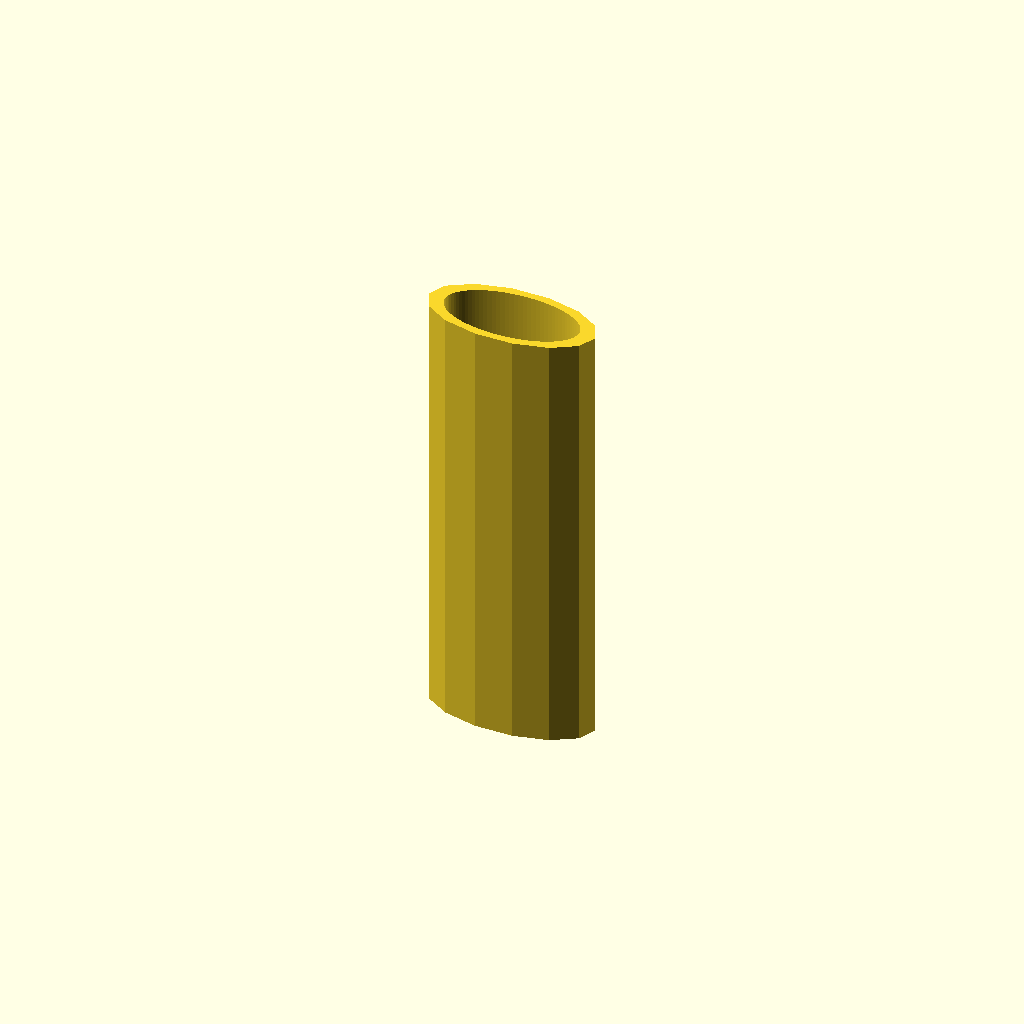
Cell 1 — every parameter at its default value.
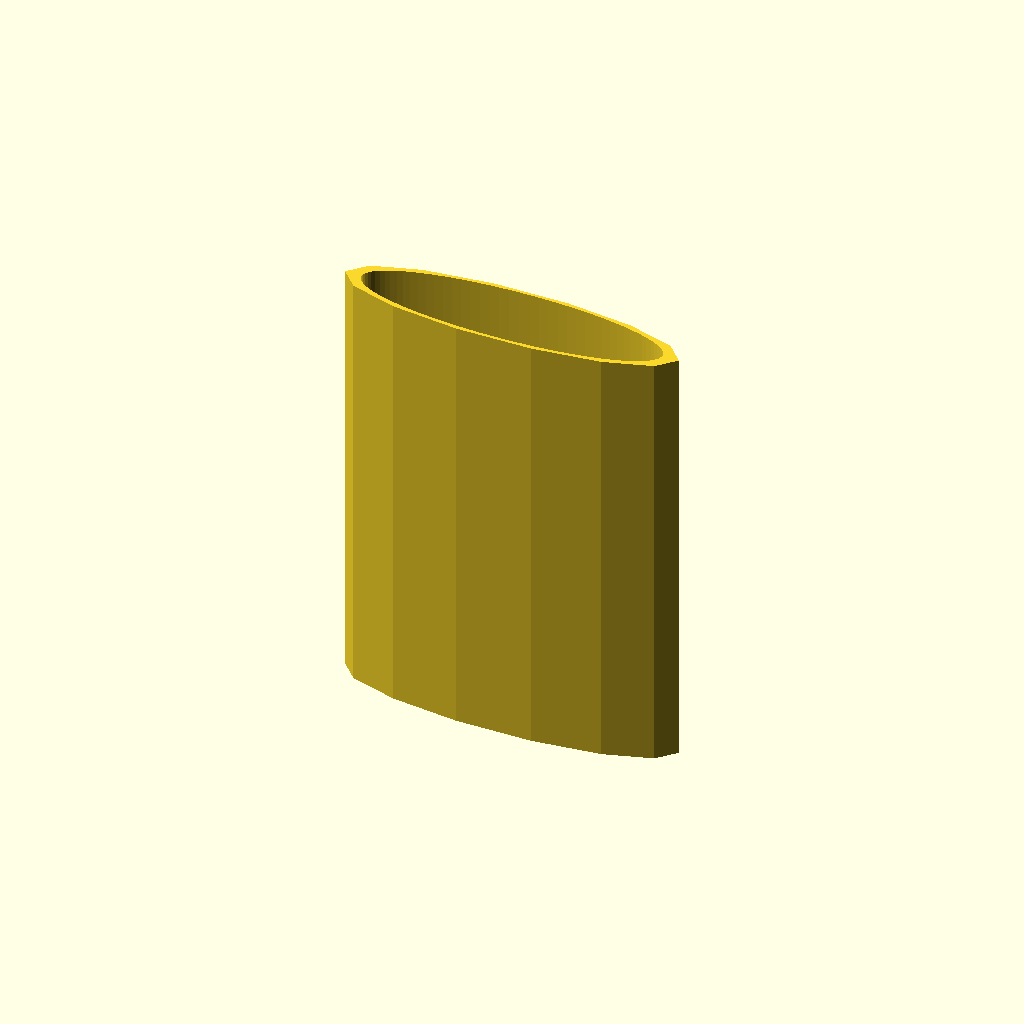
Cell 2: bbox_x = 7 (everything else at default).
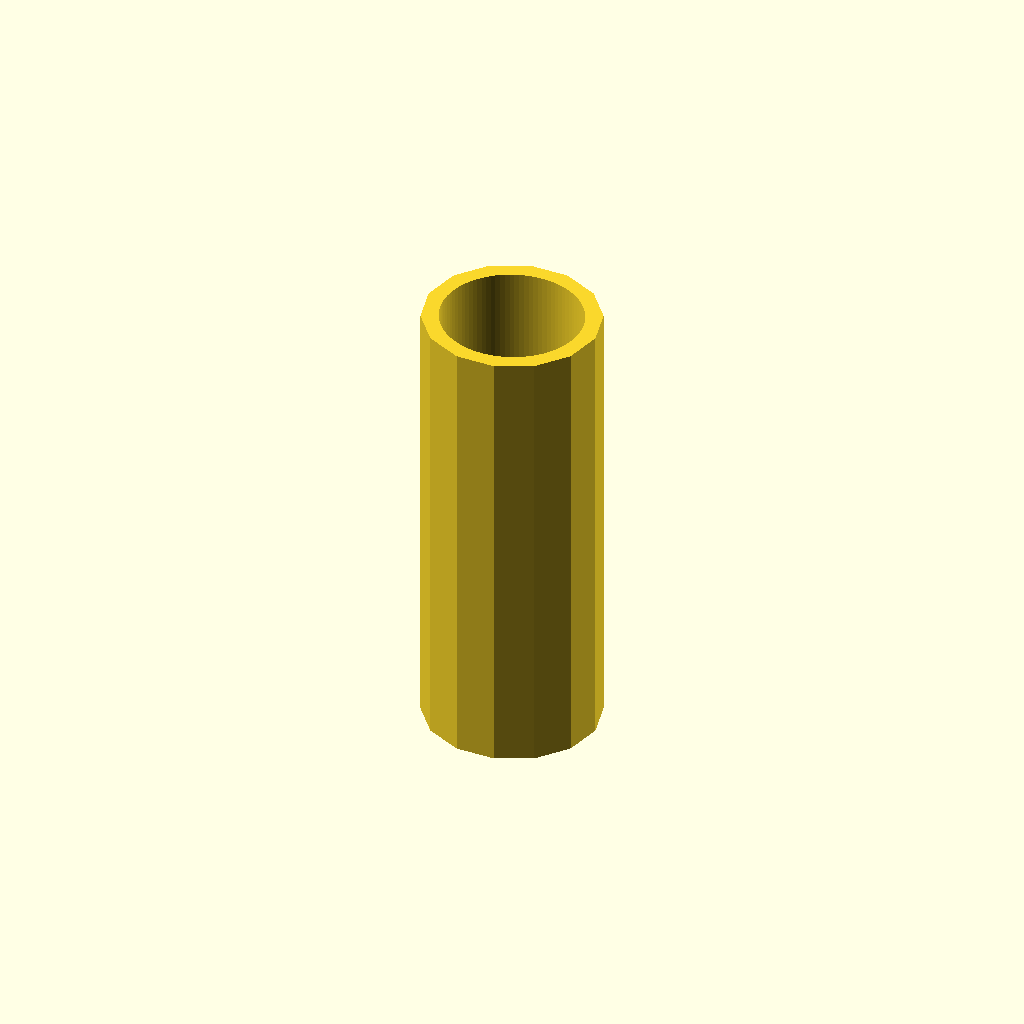
Cell 3: the same model with bbox_y = 3.4.
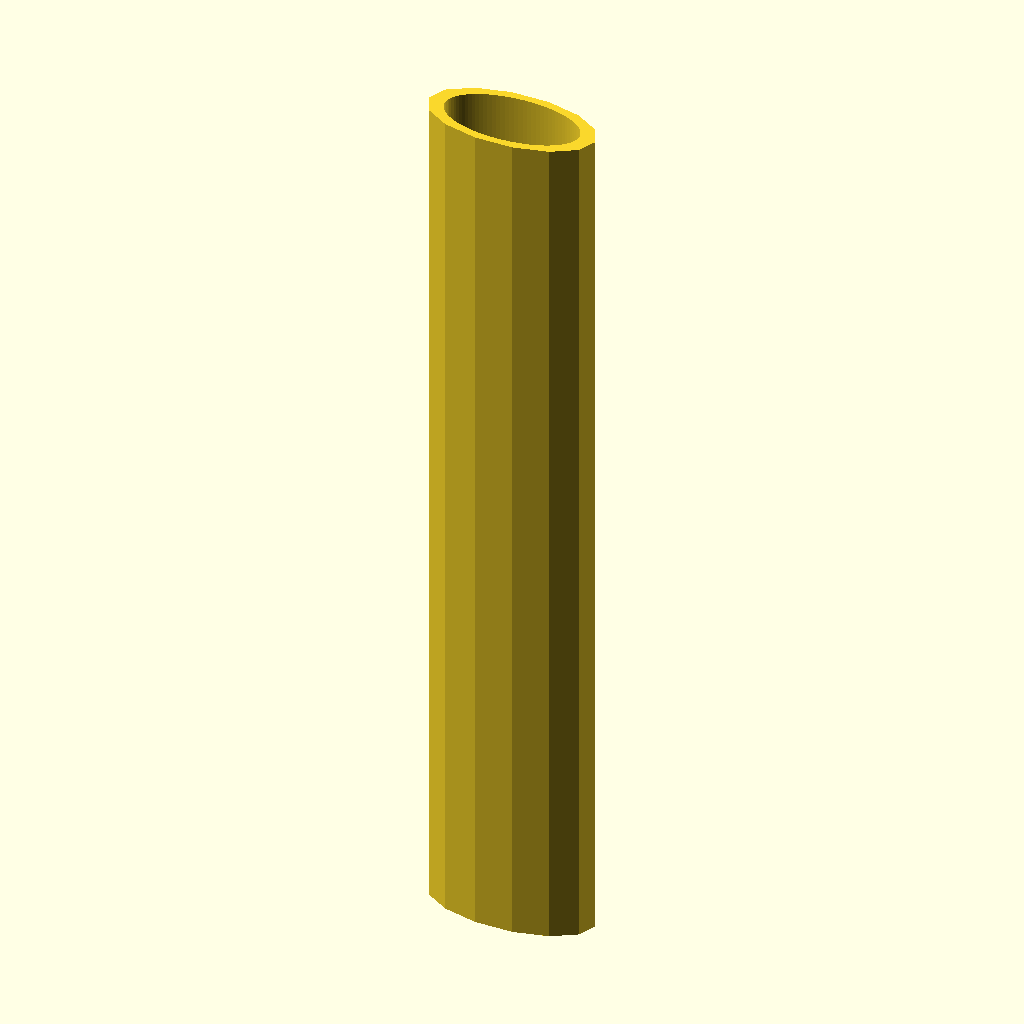
Cell 4: the same model with bbox_z = 18.2.
One fixed orthographic camera (rotation 55°, 0°, 25°; colour scheme Cornfield) for every cell.
The OpenSCAD source (results/slice100k/gpt52/scad/107402.scad):
$fn=96;

bbox_x = 3.5;
bbox_y = 1.7;
bbox_z = 9.1;

len = bbox_z;

outer_r = bbox_x/2;
wall = 0.35;
inner_r = outer_r - wall;

arc_deg = 140;

facets = 14;

module ring_segment_2d(ro, ri, ang){
    difference(){
        intersection(){
            difference(){
                circle(r=ro, $fn=facets);
                circle(r=ri, $fn=96);
            }
            rotate(-ang/2) circle(r=ro*3, $fn=96);
            rotate( ang/2) circle(r=ro*3, $fn=96);
        }
    }
}

module sleeve_segment(){
    linear_extrude(height=len, center=true, convexity=10)
        ring_segment_2d(outer_r, inner_r, arc_deg);
}

scale([1, bbox_y/(2*outer_r), 1])
    sleeve_segment();
Customizer parameters (derived from the source; name, type, default, range or options):
bbox_x: number, default 3.5
bbox_y: number, default 1.7
bbox_z: number, default 9.1
wall: number, default 0.35
arc_deg: number, default 140
facets: number, default 14
